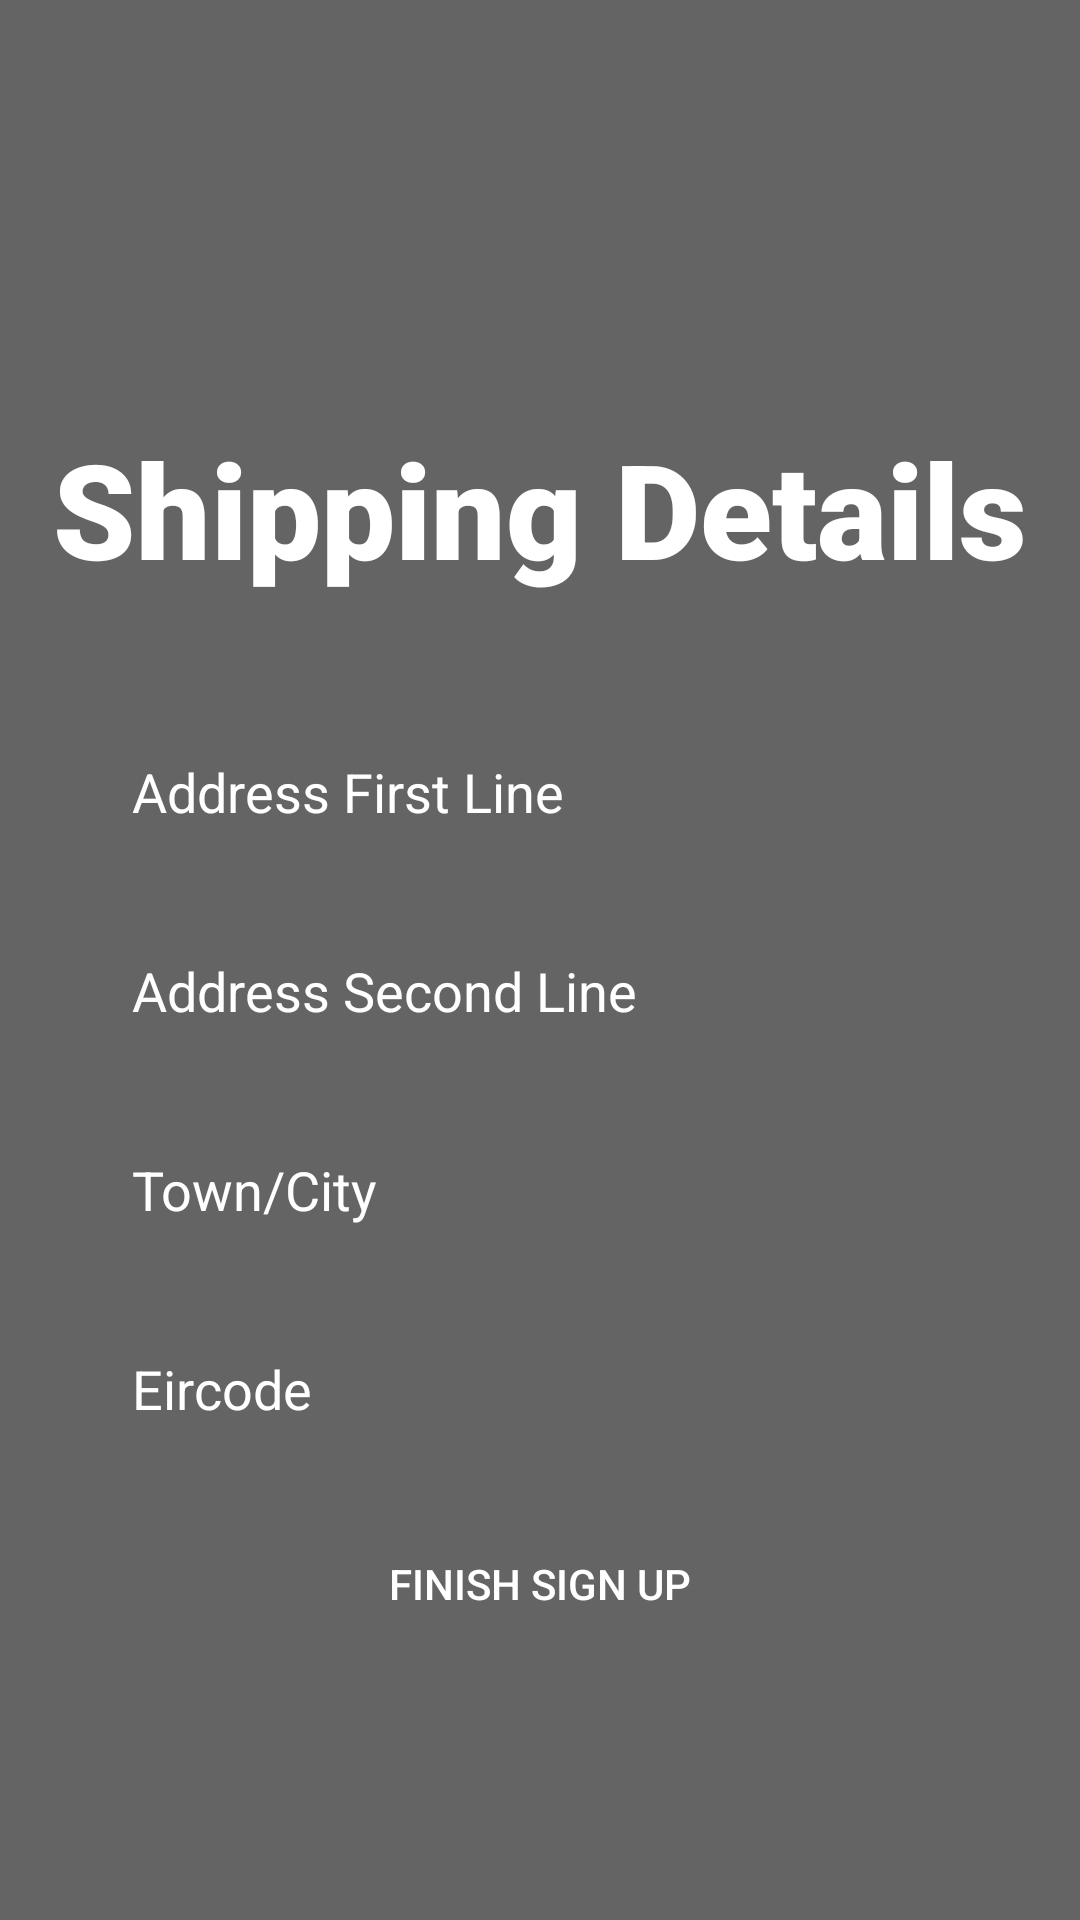

Produce the Android XML layout that renders to this screen, including the resource entries it uses.
<!-- AndroidManifest.xml: application theme Theme.SPCA4 -->
<!-- res/layout/activity_shipping.xml -->
<?xml version="1.0" encoding="utf-8"?>
<androidx.constraintlayout.widget.ConstraintLayout xmlns:android="http://schemas.android.com/apk/res/android"
    xmlns:app="http://schemas.android.com/apk/res-auto"
    xmlns:tools="http://schemas.android.com/tools"
    android:layout_width="match_parent"
    android:layout_height="match_parent"
    tools:context=".Shipping"
    android:background="@drawable/bg">


    <View
        android:id="@+id/view"
        android:layout_width="match_parent"
        android:layout_height="match_parent"
        android:background="#99000000"
        tools:layout_editor_absoluteX="0dp"
        tools:layout_editor_absoluteY="0dp" />

    <TextView
        android:id="@+id/textView2"
        android:layout_width="wrap_content"
        android:layout_height="wrap_content"
        android:layout_marginTop="140dp"
        android:fontFamily="sans-serif-black"
        android:text="Shipping Details"
        android:textColor="@color/white"
        android:textStyle="bold"
        android:textSize="44sp"
        app:layout_constraintEnd_toEndOf="parent"
        app:layout_constraintHorizontal_bias="0.498"
        app:layout_constraintStart_toStartOf="parent"
        app:layout_constraintTop_toTopOf="@+id/view" />

    <EditText
        android:id="@+id/firstAddress"
        android:layout_width="0dp"
        android:layout_height="wrap_content"
        android:layout_marginStart="24dp"
        android:layout_marginTop="40dp"
        android:layout_marginEnd="24dp"
        android:background="@drawable/input_bg"
        android:ems="10"
        android:hint="Address First Line"
        android:paddingLeft="20dp"
        android:paddingTop="13dp"
        android:paddingRight="20dp"
        android:paddingBottom="13dp"
        android:textColor="@color/white"
        android:textColorHint="@color/white"
        app:layout_constraintEnd_toEndOf="parent"
        app:layout_constraintHorizontal_bias="0.0"
        app:layout_constraintStart_toStartOf="parent"
        app:layout_constraintTop_toBottomOf="@+id/textView2" />

    <EditText
        android:id="@+id/secondAddress"
        android:layout_width="0dp"
        android:layout_height="wrap_content"
        android:layout_marginTop="16dp"
        android:background="@drawable/input_bg"
        android:ems="10"
        android:hint="Address Second Line"
        android:inputType="text"
        android:paddingLeft="20dp"
        android:paddingTop="13dp"
        android:paddingRight="20dp"
        android:paddingBottom="13dp"
        android:textColor="@color/white"
        android:textColorHint="@color/white"
        app:layout_constraintEnd_toEndOf="@+id/firstAddress"
        app:layout_constraintHorizontal_bias="0.496"
        app:layout_constraintStart_toStartOf="@+id/firstAddress"
        app:layout_constraintTop_toBottomOf="@+id/firstAddress" />

    <EditText
        android:id="@+id/town"
        android:layout_width="0dp"
        android:layout_height="wrap_content"
        android:layout_marginTop="16dp"
        android:background="@drawable/input_bg"
        android:ems="10"
        android:hint="Town/City"
        android:paddingLeft="20dp"
        android:paddingTop="13dp"
        android:paddingRight="20dp"
        android:paddingBottom="13dp"
        android:textColor="@color/white"
        android:textColorHint="@color/white"
        app:layout_constraintEnd_toEndOf="@+id/secondAddress"
        app:layout_constraintStart_toStartOf="@+id/secondAddress"
        app:layout_constraintTop_toBottomOf="@+id/secondAddress" />

    <EditText
        android:id="@+id/eircode"
        android:layout_width="0dp"
        android:layout_height="wrap_content"
        android:layout_marginTop="16dp"
        android:ems="10"
        android:inputType="text"
        android:hint="Eircode"
        android:background="@drawable/input_bg"
        android:paddingLeft="20dp"
        android:paddingTop="13dp"
        android:paddingRight="20dp"
        android:paddingBottom="13dp"
        android:textColor="@color/white"
        android:textColorHint="@color/white"
        app:layout_constraintEnd_toEndOf="@+id/town"
        app:layout_constraintStart_toStartOf="@+id/town"
        app:layout_constraintTop_toBottomOf="@+id/town" />

    <Button
        android:id="@+id/btnSave"
        android:layout_width="0dp"
        android:layout_height="wrap_content"
        android:layout_marginTop="16dp"
        android:text="FINISH SIGN UP"
        android:background="@drawable/input_bg"
        android:textColor="@color/white"
        app:layout_constraintEnd_toEndOf="@+id/eircode"
        app:layout_constraintStart_toStartOf="@+id/eircode"
        app:layout_constraintTop_toBottomOf="@+id/eircode" />



</androidx.constraintlayout.widget.ConstraintLayout>
<!-- resources referenced by this layout -->
<resources>
  <color name="white">#FFFFFFFF</color>
  <style name="Theme.SPCA4" parent="Base.Theme.SPCA4" />
  <style name="Base.Theme.SPCA4" parent="Theme.AppCompat.Light.DarkActionBar">
          
          
      </style>
</resources>
